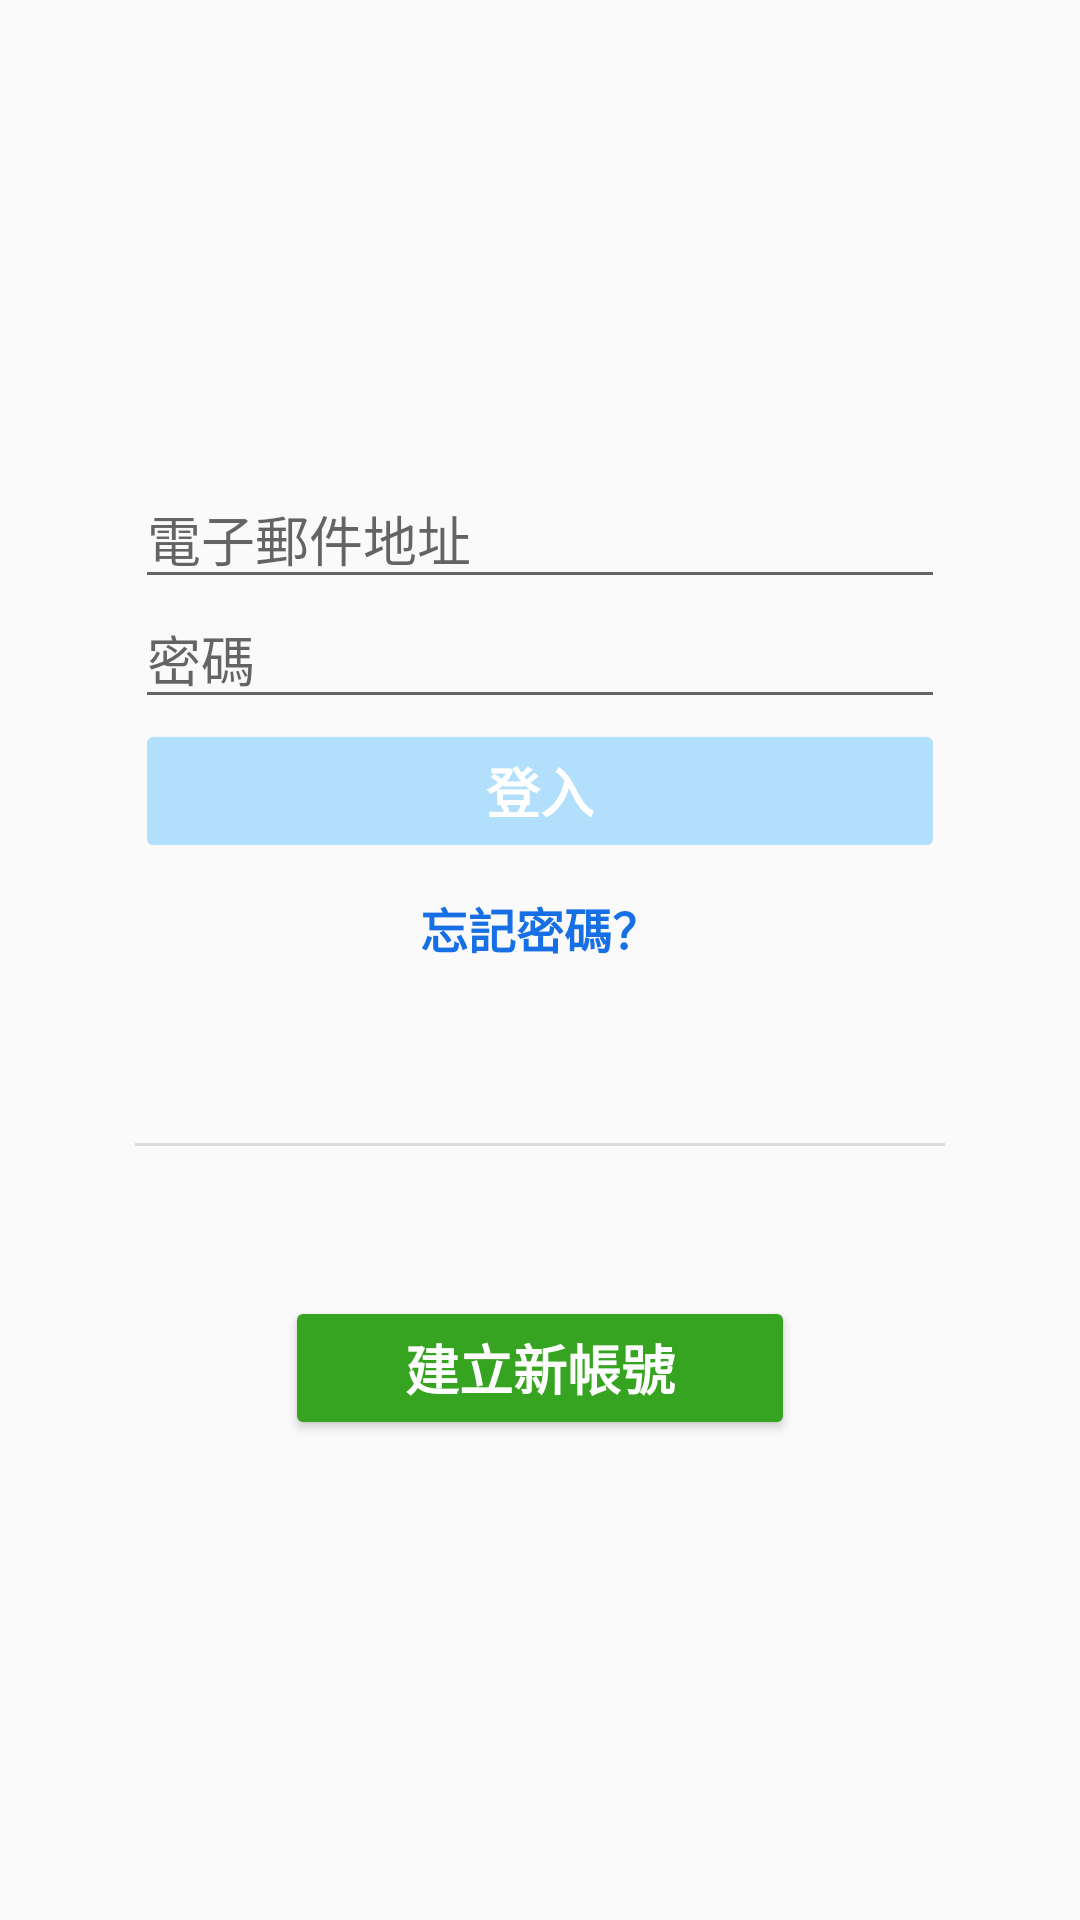

Layout XML and referenced resources for this Android screen:
<!-- AndroidManifest.xml: activity theme Theme.AppCompat.Light.NoActionBar -->
<!-- res/layout/activity_login.xml -->
<?xml version="1.0" encoding="utf-8"?>
<androidx.constraintlayout.widget.ConstraintLayout xmlns:android="http://schemas.android.com/apk/res/android"
    android:layout_width="match_parent"
    android:layout_height="match_parent"
    xmlns:app="http://schemas.android.com/apk/res-auto">

    <LinearLayout android:id="@+id/login_page"
        android:layout_width="0dp"
        android:layout_height="0dp"
        android:orientation="vertical"
        app:layout_constraintWidth_percent="0.75"
        app:layout_constraintHeight_percent="0.5"
        app:layout_constraintLeft_toLeftOf="parent"
        app:layout_constraintRight_toRightOf="parent"
        app:layout_constraintTop_toTopOf="parent"
        app:layout_constraintBottom_toBottomOf="parent">

        <EditText android:id="@+id/login_email_address"
            android:layout_width="match_parent"
            android:layout_height="0dp"
            android:layout_weight="1"
            android:hint="@string/email_address"
            android:autofillHints="no"
            android:inputType="textEmailAddress" />

        <EditText android:id="@+id/login_password"
            android:layout_width="match_parent"
            android:layout_height="0dp"
            android:layout_weight="1"
            android:hint="@string/password"
            android:autofillHints="no"
            android:inputType="textPassword" />

        <Button android:id="@+id/login"
            android:layout_width="match_parent"
            android:layout_height="wrap_content"
            android:text="@string/login"
            android:textColor="@color/white"
            android:textSize="18sp"
            android:textStyle="bold"
            android:backgroundTint="@color/blue_light"
            android:enabled="false" />

        <TextView android:id="@+id/forget_password"
            android:layout_width="wrap_content"
            android:layout_height="wrap_content"
            android:text="@string/forget_password"
            android:textColor="@color/blue_dark"
            android:textSize="16sp"
            android:textStyle="bold"
            android:layout_gravity="center"
            android:layout_marginVertical="10dp" />

        <View
            android:layout_width="match_parent"
            android:layout_height="1dp"
            android:background="@color/gray_dark"
            android:layout_marginVertical="50dp" />

        <Button android:id="@+id/create_account"
            android:layout_width="match_parent"
            android:layout_height="wrap_content"
            android:text="@string/create_account"
            android:textColor="@color/white"
            android:textSize="18sp"
            android:textStyle="bold"
            android:backgroundTint="@color/green"
            android:layout_marginHorizontal="50dp" />

    </LinearLayout>

    
    <LinearLayout android:id="@+id/forget_password_page"
        android:layout_width="0dp"
        android:layout_height="0dp"
        android:orientation="vertical"
        android:visibility="gone"
        app:layout_constraintWidth_percent="0.75"
        app:layout_constraintHeight_percent="0.375"
        app:layout_constraintLeft_toLeftOf="parent"
        app:layout_constraintRight_toRightOf="parent"
        app:layout_constraintTop_toTopOf="parent"
        app:layout_constraintBottom_toBottomOf="parent">

        <TextView
            android:layout_width="wrap_content"
            android:layout_height="wrap_content"
            android:text="@string/enter_email_address"
            android:textColor="@color/black"
            android:textSize="18sp"
            android:layout_gravity="center" />

        <TextView
            android:layout_width="wrap_content"
            android:layout_height="wrap_content"
            android:text="@string/send_email_description"
            android:textSize="16sp"
            android:layout_marginVertical="10dp" />

        <EditText android:id="@+id/find_email_address"
            android:layout_width="match_parent"
            android:layout_height="0dp"
            android:layout_weight="1"
            android:hint="@string/email_address"
            android:autofillHints="no"
            android:inputType="textEmailAddress"
            android:layout_marginVertical="10dp" />

        <Button android:id="@+id/find_account"
            android:layout_width="match_parent"
            android:layout_height="wrap_content"
            android:text="@string/find_account"
            android:textColor="@color/white"
            android:textSize="18sp"
            android:backgroundTint="@color/blue_light"
            android:enabled="false"
            android:layout_marginVertical="10dp" />

    </LinearLayout>

</androidx.constraintlayout.widget.ConstraintLayout>
<!-- resources referenced by this layout -->
<resources>
  <color name="black">#FF000000</color>
  <color name="blue_dark">#166fe5</color>
  <color name="blue_light">#b2dffc</color>
  <color name="gray_dark">#DBDBDB</color>
  <color name="green">#36a420</color>
  <color name="white">#FFFFFFFF</color>
  <string name="create_account">建立新帳號</string>
  <string name="email_address">電子郵件地址</string>
  <string name="enter_email_address">輸入您的電子郵件地址</string>
  <string name="find_account">尋找您的帳號</string>
  <string name="forget_password">忘記密碼？</string>
  <string name="login">登入</string>
  <string name="password">密碼</string>
  <string name="send_email_description">系統會發送密碼重設電子郵件來協助您設定新密碼。</string>
</resources>
